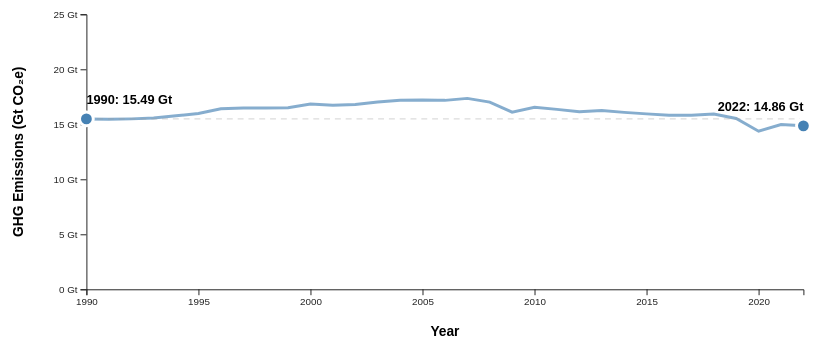
D3 v7 page, settled after 480 driven frames (8 s of simulated time); the page loaded 1 data file(s).


// ── blackhat.js
// -----------------------------
// Chart dimensions
// -----------------------------

const margin = {
    top: 40,
    right: 80,
    bottom: 60,
    left: 90
};

const width = 900 - margin.left - margin.right;
const height = 380 - margin.top - margin.bottom;


// -----------------------------
// Create SVG
// -----------------------------

const svg = d3.select("#chart")
    .append("svg")
    .attr(
        "viewBox",
        `0 0 ${width + margin.left + margin.right}
        ${height + margin.top + margin.bottom}`
    )
    .append("g")
    .attr(
        "transform",
        `translate(${margin.left}, ${margin.top})`
    );


// -----------------------------
// Tooltip
// -----------------------------

const tooltip = d3.select("#tooltip");


// -----------------------------
// Scales
// -----------------------------

const xScale = d3.scaleLinear()
    .domain([1990, 2022])
    .range([0, width]);


// BLACK HAT CHOICE:
//
// The y-axis intentionally uses a much larger range
// than the selected data really needs.
//
// This visually compresses changes in emissions and
// makes the trend appear flatter.

const yScale = d3.scaleLinear()
    .domain([0, 25000000])
    .range([height, 0]);


// -----------------------------
// Axes
// -----------------------------

const xAxisGroup = svg.append("g")
    .attr("transform", `translate(0, ${height})`);

const yAxisGroup = svg.append("g");


// X axis
xAxisGroup.call(
    d3.axisBottom(xScale)
        .tickFormat(d3.format("d"))
        .ticks(8)
);


// Y axis
yAxisGroup.call(
    d3.axisLeft(yScale)
        .ticks(5)
        .tickFormat(d => `${d / 1000000} Gt`)
);


// -----------------------------
// Axis labels
// -----------------------------

svg.append("text")
    .attr("class", "axis-label")
    .attr("x", width / 2)
    .attr("y", height + 48)
    .attr("text-anchor", "middle")
    .text("Year");


svg.append("text")
    .attr("class", "axis-label")
    .attr("transform", "rotate(-90)")
    .attr("x", -height / 2)
    .attr("y", -65)
    .attr("text-anchor", "middle")
    .text("GHG Emissions (Gt CO₂e)");


// -----------------------------
// Line generator
// -----------------------------

const line = d3.line()
    .x(d => xScale(d.year))
    .y(d => yScale(d.value));


// -----------------------------
// Load OECD data
// -----------------------------

d3.csv("../data/greenhouse_gas_emissions.csv")
    .then(data => {

        // Convert strings into numbers
        data.forEach(d => {

            d.year = +d.TIME_PERIOD;

            d.value = +d.OBS_VALUE;

            d.area = d["Reference area"];

        });


        // Only keep the years used for this visualization
        data = data.filter(d =>
            d.year >= 1990 &&
            d.year <= 2022 &&
            !isNaN(d.value)
        );


        // Initial visualization
        updateVis("OECD");


        // -----------------------------
        // Dropdown interaction
        // -----------------------------

        d3.select("#area-select")
            .on("change", function () {

                const selectedArea = this.value;

                updateVis(selectedArea);

            });


        // -----------------------------
        // Update visualization
        // -----------------------------

        function updateVis(selectedArea) {

            const currentData = data
                .filter(d => d.area === selectedArea)
                .sort((a, b) => a.year - b.year);


            // -----------------------------
            // Draw line
            // -----------------------------

            svg.selectAll(".emissions-line")
                .data([currentData])
                .join("path")
                .attr("class", "emissions-line")
                .transition()
                .duration(600)
                .attr("fill", "none")
                .attr("stroke", "steelblue")
                .attr("stroke-width", 3)
                .attr("opacity", 0.65)
                .attr("d", line);


            // -----------------------------
            // Invisible hover points
            // -----------------------------

            svg.selectAll(".hover-point")
                .data(
                    currentData,
                    d => d.year
                )
                .join("circle")
                .attr("class", "hover-point")
                .attr("cx", d => xScale(d.year))
                .attr("cy", d => yScale(d.value))
                .attr("r", 8)
                .attr("fill", "transparent")
                .style("cursor", "pointer")

                .on("mouseover", function (event, d) {

                    tooltip
                        .style("opacity", 1)
                        .html(`
                            <strong>${selectedArea}</strong><br>
                            Year: ${d.year}<br>
                            Emissions:
                            ${d3.format(",.0f")(d.value)}
                        `);

                })

                .on("mousemove", function (event) {

                    tooltip
                        .style("left", `${event.clientX + 15}px`)
                        .style("top", `${event.clientY - 30}px`);

                })

                .on("mouseout", function () {

                    tooltip
                        .style("opacity", 0);

                });


            // -----------------------------
            // Endpoint data
            // -----------------------------

            const start = currentData.find(
                d => d.year === 1990
            );

            const end = currentData.find(
                d => d.year === 2022
            );


            if (start && end) {

                const percentChange =
                    ((end.value - start.value) /
                    start.value) * 100;
                
                // 1990 reference line
                svg.selectAll(".reference-line")
                    .data([start])
                    .join("line")
                    .attr("class", "reference-line")
                    .attr("x1", xScale(1990))
                    .attr("x2", xScale(2022))
                    .attr("y1", yScale(start.value))
                    .attr("y2", yScale(start.value));

                // -----------------------------
                // Summary values
                // -----------------------------

                d3.select("#start-value")
                    .text(formatEmissions(start.value));

                d3.select("#end-value")
                    .text(formatEmissions(end.value));

                d3.select("#change-value")
                    .text(
                        `${percentChange >= 0 ? "+" : ""}
                        ${percentChange.toFixed(1)}%`
                    );


                // -----------------------------
                // Endpoint markers
                // -----------------------------

                const endpointData = [
                    {
                        ...start,
                        label: "1990"
                    },
                    {
                        ...end,
                        label: "2022"
                    }
                ];


                svg.selectAll(".endpoint")
                    .data(
                        endpointData,
                        d => d.label
                    )
                    .join("circle")
                    .attr("class", "endpoint")
                    .attr("r", 7)
                    .attr("cx", d => xScale(d.year))
                    .attr("cy", d => yScale(d.value));


                // -----------------------------
                // Endpoint labels
                // -----------------------------

                svg.selectAll(".endpoint-label")
                    .data(
                        endpointData,
                        d => d.label
                    )
                    .join("text")
                    .attr("class", "endpoint-label")
                    .attr("x", d => xScale(d.year))
                    .attr("y", d => yScale(d.value) - 15)
                    .attr(
                        "text-anchor",
                        d => d.year === 1990
                            ? "start"
                            : "end"
                    )
                    .text(
                        d =>
                            `${d.label}: ${formatEmissions(d.value)}`
                    );

            }

        }

    })
    .catch(error => {

        console.error(
            "Error loading greenhouse gas data:",
            error
        );

    });


// -----------------------------
// Helper function
// -----------------------------
function formatEmissions(value) {
    return `${(value / 1000000).toFixed(2)} Gt`;
}

### data: ../data/greenhouse_gas_emissions.csv, 764102 bytes — head not shown